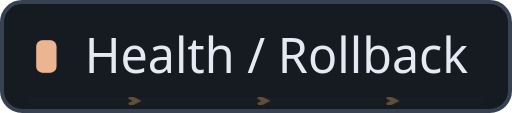
t = 0.00 s
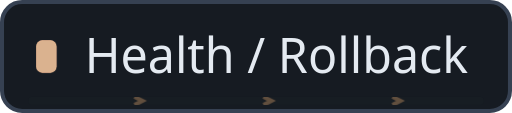
t = 1.67 s
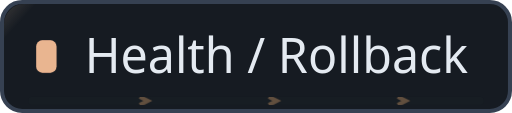
t = 3.33 s
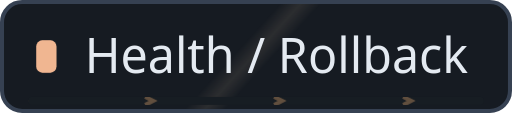
t = 5.00 s
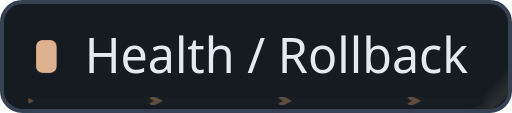
t = 6.67 s
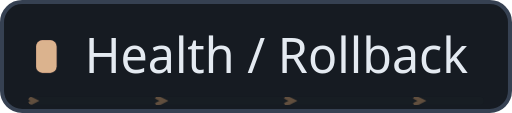
t = 8.33 s

The animated SVG that drew these frames (rendered in a browser with its animation timeline set to each time). Animation: 4 CSS @keyframes rules; frames cover the first 8.33 s, repeats indefinitely.

<svg xmlns="http://www.w3.org/2000/svg" width="127" height="28" viewBox="0 0 127 28" role="img" aria-label="Health / Rollback"><defs><clipPath id="motion-frame"><rect x="1.0" y="1.0" width="125.0" height="26.0" rx="5" /></clipPath><clipPath id="motion-belt"><rect x="7.0" y="24.0" width="113.0" height="2" rx="1" /></clipPath><linearGradient id="motion-sheen" x1="0" y1="0" x2="1" y2=".2"><stop offset="0" stop-color="#e2c6a4" stop-opacity="0" /><stop offset=".46" stop-color="#e2c6a4" stop-opacity="0" /><stop offset=".5" stop-color="#e2c6a4" stop-opacity=".11" /><stop offset=".54" stop-color="#e2c6a4" stop-opacity="0" /><stop offset="1" stop-color="#e2c6a4" stop-opacity="0" /></linearGradient></defs><style>
@keyframes profile-belt { to { transform: translateX(32px); } }
@keyframes profile-sheen { to { transform: translateX(381px); } }
@keyframes profile-gear { to { transform: rotate(360deg); } }
@keyframes profile-signal { 0%,100% { opacity: .35; } 50% { opacity: .85; } }
.profile-conveyor { animation: profile-belt 1.6s linear infinite; }
.profile-sheen { animation: profile-sheen 9s linear infinite; animation-delay: -7.22s; }
.profile-gear { transform-origin: 0px 0px; animation: profile-gear 24s linear infinite; }
.profile-signal { animation: profile-signal 6s cubic-bezier(.77,0,.175,1) infinite; animation-delay: -7.22s; }
@media (prefers-reduced-motion: reduce) {
 .profile-conveyor, .profile-sheen, .profile-gear, .profile-signal { animation: none; }
 .profile-sheen { opacity: 0; }
}
</style><title>Health / Rollback</title><rect x=".5" y=".5" width="126" height="27" rx="5" fill="#161b22" stroke="#364152" /><g clip-path="url(#motion-frame)" pointer-events="none"><rect x="-127.0" y="0.0" width="127.0" height="28.0" fill="url(#motion-sheen)" class="profile-sheen" /></g><rect x="9" y="10" width="5" height="8" rx="1.5" fill="#ffb994" /><text x="21" y="18" fill="#e4eaf1" font-family="Noto Sans, Arial, sans-serif" font-size="12" font-weight="500">Health / Rollback</text><g clip-path="url(#motion-belt)" pointer-events="none"><rect x="7.0" y="24.0" width="113.0" height="2" fill="#171d23" /><g class="profile-conveyor"><path d="M-32 24l2 1 -2 1" fill="none" stroke="#9e7956" stroke-width="1" opacity=".55" /><path d="M0 24l2 1 -2 1" fill="none" stroke="#9e7956" stroke-width="1" opacity=".55" /><path d="M32 24l2 1 -2 1" fill="none" stroke="#9e7956" stroke-width="1" opacity=".55" /><path d="M64 24l2 1 -2 1" fill="none" stroke="#9e7956" stroke-width="1" opacity=".55" /><path d="M96 24l2 1 -2 1" fill="none" stroke="#9e7956" stroke-width="1" opacity=".55" /><path d="M128 24l2 1 -2 1" fill="none" stroke="#9e7956" stroke-width="1" opacity=".55" /></g></g><rect x="9" y="10" width="5" height="8" rx="1.5" fill="#d4b28e" class="profile-signal" /></svg>
